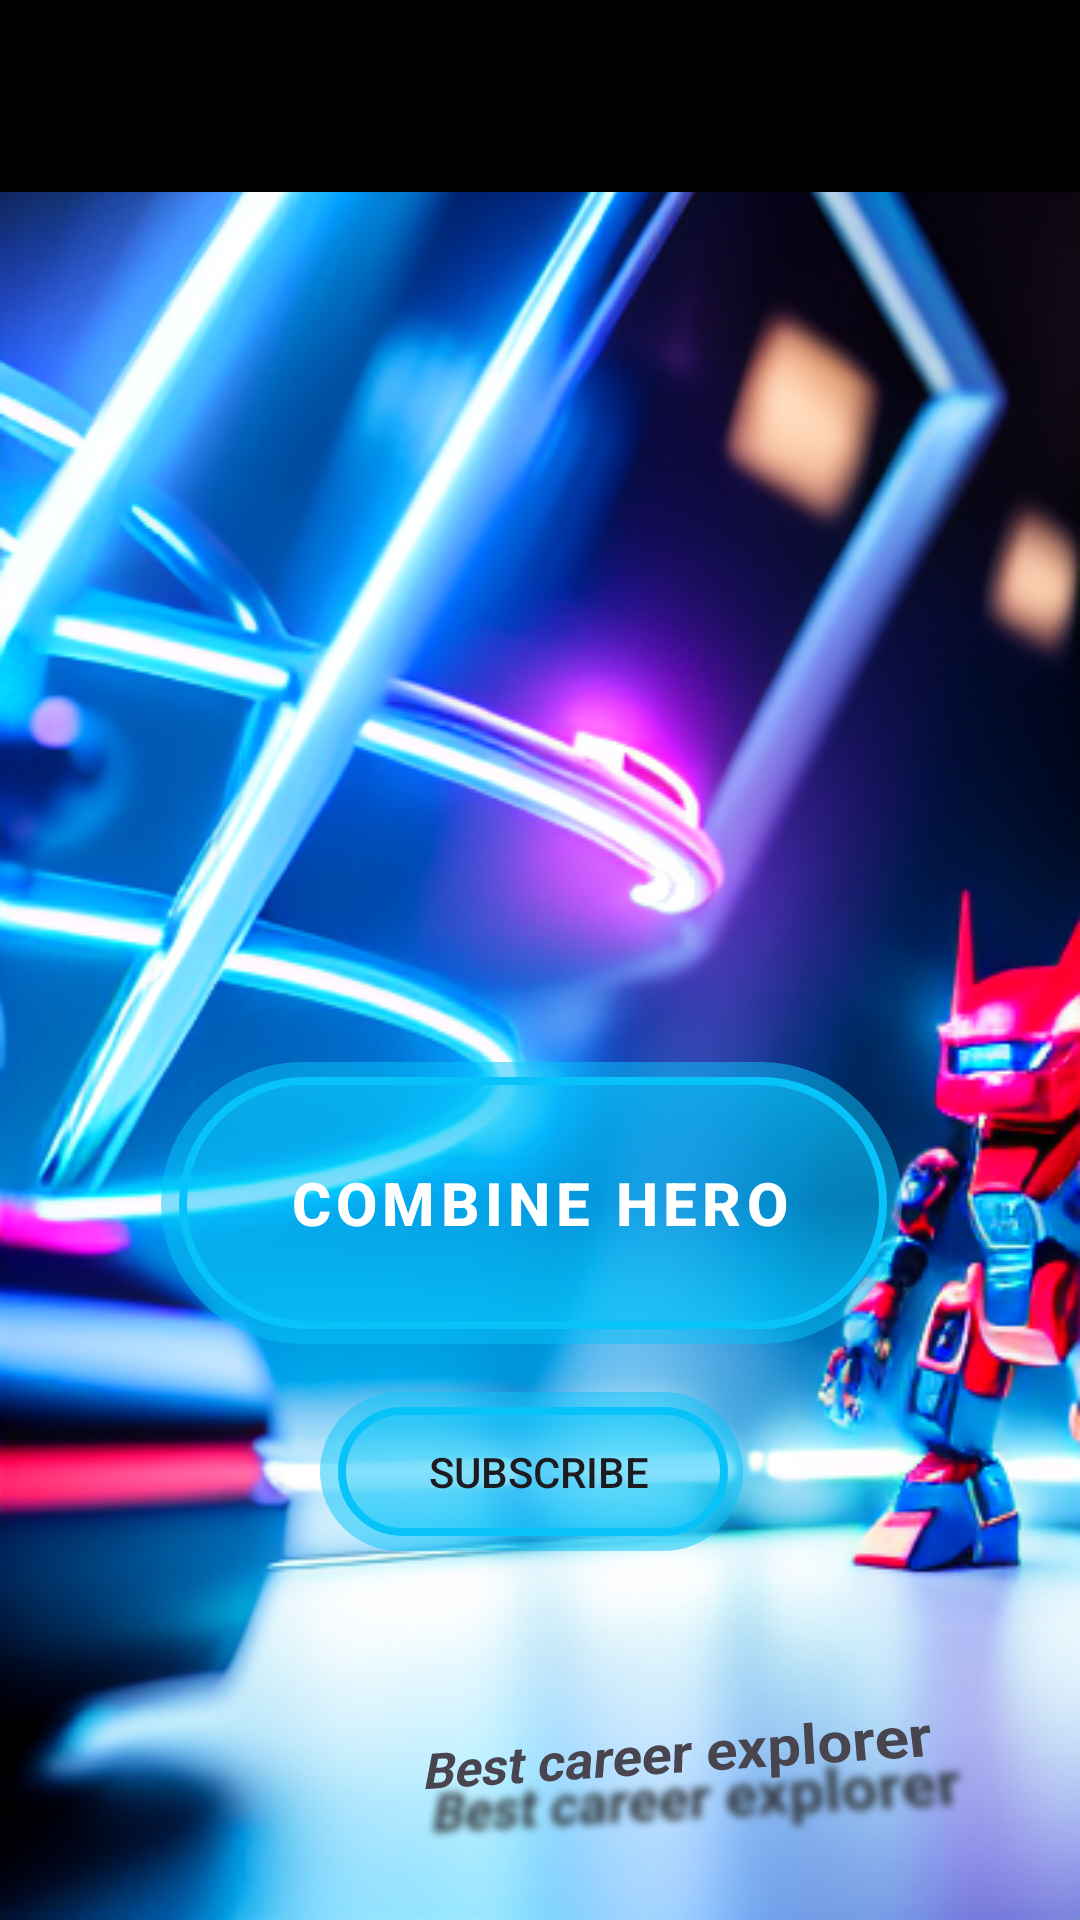

Here is an Android app screen rendered from its layout file. Give the layout XML and the strings, colors and styles it references.
<!-- AndroidManifest.xml: application theme Theme.CareerExplorer -->
<!-- res/layout/activity_main.xml -->
<?xml version="1.0" encoding="utf-8"?>
<layout xmlns:android="http://schemas.android.com/apk/res/android"
    xmlns:app="http://schemas.android.com/apk/res-auto"
    xmlns:tools="http://schemas.android.com/tools">

    <data>

        <variable
            name="mainActivity"
            type="com.example.careerexplorer.MainActivity" />

        
    </data>

    <androidx.constraintlayout.widget.ConstraintLayout
        android:layout_width="match_parent"
        android:layout_height="match_parent"
        android:background="@drawable/main_background2"
        tools:context=".MainActivity">

        <androidx.appcompat.widget.Toolbar
            android:id="@+id/toolbar"
            android:layout_width="416dp"
            android:layout_height="0dp"
            android:background="@color/black"
            android:title="Hello"
            app:layout_constraintEnd_toEndOf="parent"
            app:layout_constraintStart_toStartOf="parent"
            app:layout_constraintTop_toTopOf="parent"
            app:titleTextColor="@android:color/white" />

        <Button
            android:id="@+id/button"
            style="@style/NeonButtonStyle"
            android:layout_width="252dp"
            android:layout_height="94dp"
            android:layout_marginBottom="192dp"
            android:onClick="@{() -> mainActivity.onCombineHeroClicked()}"
            android:text="COMBINE HERO"
            android:textSize="20sp"
            android:textStyle="bold"
            app:backgroundTint="@null"
            app:layout_constraintBottom_toBottomOf="parent"
            app:layout_constraintEnd_toEndOf="parent"
            app:layout_constraintHorizontal_bias="0.496"
            app:layout_constraintStart_toStartOf="parent" />

        <Button
            android:id="@+id/button5"
            android:layout_width="146dp"
            android:layout_height="53dp"
            android:layout_marginTop="16dp"
            android:background="@drawable/neon_effect"
            android:onClick="@{() -> mainActivity.onButtonClicked()}"
            android:text="SUBSCRIBE"
            app:backgroundTint="@null"
            app:layout_constraintEnd_toEndOf="parent"
            app:layout_constraintHorizontal_bias="0.498"
            app:layout_constraintStart_toStartOf="parent"
            app:layout_constraintTop_toBottomOf="@+id/button" />


        <TextView
            android:id="@+id/tiltedTextView"
            android:layout_width="228dp"
            android:layout_height="56dp"
            android:layout_marginEnd="4dp"
            android:layout_marginBottom="16dp"
            android:rotationX="20"
            android:rotationY="-10"
            android:shadowColor="#343a40"
            android:shadowDx="20"
            android:shadowDy="50"
            android:shadowRadius="8"
            android:text="Best career explorer"
            android:textSize="20sp"
            android:textStyle="bold"
            app:layout_constraintBottom_toBottomOf="parent"
            app:layout_constraintEnd_toEndOf="parent" />

        <TextView
            android:id="@+id/textView4"
            android:layout_width="wrap_content"
            android:layout_height="wrap_content"
            android:layout_marginEnd="64dp"
            android:layout_marginBottom="352dp"
            android:background="@drawable/my_gradiant"
            android:textColor="@color/white"
            android:textSize="16sp"
            android:textStyle="italic"
            app:layout_constraintBottom_toBottomOf="parent"
            app:layout_constraintEnd_toEndOf="parent" />


    </androidx.constraintlayout.widget.ConstraintLayout>
</layout>
<!-- resources referenced by this layout -->
<resources>
  <color name="black">#FF000000</color>
  <color name="white">#FFFFFFFF</color>
  <!-- drawable main_background2: png bitmap (drawable, 310979 bytes) -->
  <!-- drawable my_gradiant (drawable) -->
  <?xml version="1.0" encoding="utf-8"?>
  <shape xmlns:android="http://schemas.android.com/apk/res/android">
  
      <gradient
          android:type="linear"
          android:angle="45"
          android:startColor="#343a40"
          android:centerColor="@color/gray1"
          android:endColor="#212529"
  
          />
  
  </shape>
  <!-- drawable neon_effect (drawable) -->
  <?xml version="1.0" encoding="utf-8"?>
  <layer-list xmlns:android="http://schemas.android.com/apk/res/android">
      <item android:right="5dp" android:top="0dp">
          <shape>
              <corners android:radius="50dp" />
              <gradient
                  android:angle="45"
                  android:startColor="#8008c3fa"
                  android:endColor="#8008c3fa"
                  android:type="linear"
                  />
          </shape>
      </item>
      <item android:bottom="5dp" android:left="6dp" android:right="10dp" android:top="5dp">
          <shape android:shape="rectangle">
              <corners android:radius="50dp"/>
              <gradient
                  android:angle="90"
                  android:centerX="50%"
                  android:centerColor="@color/trans_parent"
                  android:startColor="#8008c3fa"
                  android:endColor="#8008c3fa"
                  android:type="linear"
                  />
              <stroke android:width="2.5dp" android:color="#08c3fa" />
          </shape>
      </item>
  </layer-list>
  <style name="NeonButtonStyle" parent="Widget.MaterialComponents.Button">
          <item name="android:background">@drawable/neon_effect</item>
          
      </style>
  <style name="Theme.CareerExplorer" parent="Base.Theme.CareerExplorer" />
  <color name="gray1">#495057</color>
  <color name="trans_parent">#00000000</color>
  <style name="Base.Theme.CareerExplorer" parent="Theme.Material3.DayNight.NoActionBar">
          
          
      </style>
</resources>
